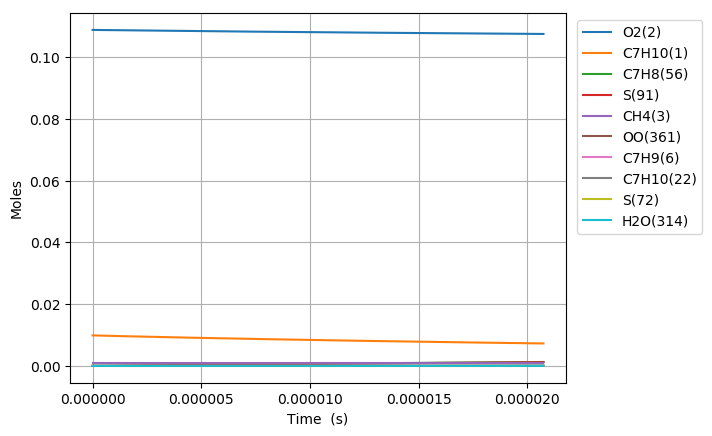

Source data for this figure (header and first rows):
Time (s), Volume (m^3), N2, Ar, He, Ne, C7H10(1), O2(2), CH4(3), C7H10(22), C7H9(6), C7H11(26), S(72), C7H9O2(62), C7H9O2(61), S(86), S(91), S(127), C7H8(56), S(123), C7H8(208), C7H11O(87), OH(D)(150), S(292)
0.0, 0.002112, 0.8813, 0.0, 0.0, 0.0, 0.00989, 0.1088, 0.001, 0.0, 0.0, 0.0, 0.0, 0.0, 0.0, 0.0, 0.0, 0.0, 0.0, 0.0, 0.0, 0.0, 0.0, 0.0
2.6556745542885753e-18, 0.002112, 0.8813, 0.0, 0.0, 0.0, 0.00989, 0.1088, 0.001, 3.4693202287574721e-17, 2.5864320299672058e-16, 2.586431901007841e-16, 2.9956392596896281e-24, 2.9777354085117323e-24, 2.3810179583254231e-24, 5.413684598106141e-34, 1.0068606595617501e-38, 8.5227103803748615e-34, 4.7631037085464057e-29, 2.2687647882244227e-39, 3.3417051546495581e-43, 2.3601625174610496e-53, 4.8488257796028678e-47, 5.8529087863474014e-59
7.435888752008011e-18, 0.002112, 0.8813, 0.0, 0.0, 0.0, 0.00989, 0.1088, 0.001, 9.714096640512703e-17, 7.2420095113151708e-16, 7.2420092257607631e-16, 1.8093660862932826e-23, 1.7882223285633369e-23, 1.4381338423454321e-23, 6.4031681672821219e-33, 1.1953449993629071e-37, 9.9955544272942131e-33, 2.8769145847053627e-28, 2.6928012168689779e-38, 3.9672722775066484e-42, 5.2795781883013947e-52, 1.0846622541304298e-45, 2.4152143069350495e-57
1.6996317147446884e-17, 0.002112, 0.8813, 0.0, 0.0, 0.0, 0.00989, 0.1088, 0.001, 2.2203649463990272e-16, 1.6553163791728682e-15, 1.6553163487021863e-15, 8.7113185688264118e-23, 8.5060575564033148e-23, 6.9239851584514883e-23, 6.2364977674338864e-32, 1.1735968500221087e-36, 9.5634330605200323e-32, 1.3851104760627883e-27, 2.6423766879636447e-37, 3.895091275039421e-41, 1.0431509350523372e-50, 2.1431069152281225e-44, 9.5543047623642467e-56
3.611717393832463e-17, 0.002112, 0.8813, 0.0, 0.0, 0.0, 0.00989, 0.1088, 0.001, 4.7182755110813871e-16, 3.5175469685457735e-15, 3.5175470456565254e-15, 3.8044614482526949e-22, 3.6269225943257713e-22, 3.023877246332256e-22, 5.4289071423160423e-31, 1.0380331936479331e-35, 8.0451241737285395e-31, 6.0491408686491773e-27, 2.3346097218700131e-36, 3.4451638196522805e-40, 1.8562143785940642e-49, 3.8135338350391783e-43, 3.4098328038636252e-54
7.435888752008011e-17, 0.002112, 0.8813, 0.0, 0.0, 0.0, 0.00989, 0.1088, 0.001, 9.7140966403934886e-16, 7.2420071261238555e-15, 7.2420078183738144e-15, 1.5882875652207651e-21, 1.4453892121151367e-21, 1.2624017265313693e-21, 4.4231649170817479e-30, 8.7252956278964549e-35, 6.1571455755192899e-30, 2.5253968462255991e-26, 1.958116365415473e-35, 2.8958672820182291e-39, 3.1307195704314576e-48, 6.4320471097611769e-42, 1.1520846857705197e-52
1.5084231468359107e-16, 0.002112, 0.8813, 0.0, 0.0, 0.0, 0.00989, 0.1088, 0.001, 1.9705738898807215e-15, 1.4690923668056352e-14, 1.4690926879043909e-14, 6.4886713291670109e-21, 5.4091111543545807e-21, 5.1572617922000231e-21, 3.4159180358205634e-29, 7.1535264376883099e-34, 4.2764954658061739e-29, 1.0317067146757394e-25, 1.5984337312997035e-34, 2.3742061867041553e-38, 5.1420280960680113e-47, 1.0564541605088462e-40, 3.7876659265522872e-51
3.03809169010613e-16, 0.002112, 0.8813, 0.0, 0.0, 0.0, 0.00989, 0.1088, 0.001, 3.9689023414792781e-15, 2.9588743509757155e-14, 2.9588755061334769e-14, 2.6228233883238605e-20, 1.8679463355354595e-20, 2.0845983511327979e-20, 2.4772556313813425e-28, 5.7931142922106023e-33, 2.6452450513232464e-28, 4.1703213189325154e-25, 1.2833388768338659e-33, 1.9226925746790882e-37, 8.3348390319102995e-46, 1.7125205209642248e-39, 1.2284318532198075e-49
6.09742877664657e-16, 0.002112, 0.8813, 0.0, 0.0, 0.0, 0.00989, 0.1088, 0.001, 7.9655592443396336e-15, 5.9384338972669292e-14, 5.9384371669787966e-14, 1.0546246993867482e-19, 5.7846237088808075e-20, 8.3816829733580175e-20, 1.646782954410429e-27, 4.6628073955774533e-32, 1.4394562499544968e-27, 1.6768663501772474e-24, 1.0154893468086529e-32, 1.5475486064036435e-36, 1.3421036673491565e-44, 2.7578421864601138e-38, 3.9569866786930685e-48
1.2216102949727447e-15, 0.002112, 0.8813, 0.0, 0.0, 0.0, 0.00989, 0.1088, 0.001, 1.5958873048713309e-14, 1.1897538236868718e-13, 1.1897544586273067e-13, 4.229508339881467e-19, 1.573526722769149e-19, 3.3611137123250385e-19, 9.7700657460430539e-27, 3.741617360475409e-31, 6.9736757714688694e-27, 6.7249737874273831e-24, 7.8818476204447413e-32, 1.241807968193124e-35, 2.1537431643408336e-43, 4.4265662347990013e-37, 1.2701394606943953e-46
2.44534512958892e-15, 0.002112, 0.8813, 0.0, 0.0, 0.0, 0.00989, 0.1088, 0.001, 3.1945500652072552e-14, 2.3815694143865342e-13, 2.3815695815716469e-13, 1.6940027226788682e-18, 3.7882571388175598e-19, 1.3459460739413946e-18, 5.1205585254488253e-26, 2.9978600071654319e-30, 3.105273476044829e-26, 2.6934900154853315e-23, 5.92573503337346e-31, 9.9495414940631851e-35, 3.4495858869077411e-42, 7.0928318639762048e-36, 4.0689463402335569e-45
4.892814798821271e-15, 0.002112, 0.8813, 0.0, 0.0, 0.0, 0.00989, 0.1088, 0.001, 6.3918755837238549e-14, 4.7651802612449605e-13, 4.7651743841545337e-13, 6.7803719103926599e-18, 8.3550298937037026e-19, 5.3852732627215659e-18, 2.4116021889774384e-25, 2.4001316175029702e-29, 1.3137825282882416e-25, 1.0780925544066976e-22, 4.2206454086250971e-30, 7.9656318008860032e-34, 5.5173772609208971e-41, 1.1353895066011426e-34, 1.3016595298818908e-43
9.787754137285974e-15, 0.002112, 0.8813, 0.0, 0.0, 0.0, 0.00989, 0.1088, 0.001, 1.2786526612136065e-13, 9.5323212265586141e-13, 9.5322822189151418e-13, 2.7129890123574359e-17, 1.7533890982760349e-18, 2.1531975947525812e-17, 1.0551263083475834e-24, 1.9208680234405884e-28, 5.4047280669763164e-25, 4.3137325152831214e-22, 2.7620262738455667e-29, 6.3748463348656918e-33, 8.810805232954167e-40, 1.8161268475182798e-33, 4.1574983564255728e-42
1.9577632814215378e-14, 0.002112, 0.8813, 0.0, 0.0, 0.0, 0.00989, 0.1088, 0.001, 2.5575828634476527e-13, 1.9066281262009096e-12, 1.9066090829358544e-12, 1.0853379164031459e-16, 3.5898844714751428e-18, 8.6013134046251222e-17, 4.4219431891272216e-24, 1.5370395262444741e-27, 2.1902615609222063e-24, 1.7257406800421863e-21, 1.6131104114813756e-28, 5.1007187147471954e-32, 1.4034705431679973e-38, 2.9024563082535068e-32, 1.3245988618100021e-40
3.9157390168074184e-14, 0.002112, 0.8813, 0.0, 0.0, 0.0, 0.00989, 0.1088, 0.001, 5.1154432541221618e-13, 3.8132920502885234e-12, 3.8132079994256819e-12, 4.3414302296876185e-16, 7.2626977469919484e-18, 3.4305446317077366e-16, 1.8111026995032983e-23, 1.2298335849704861e-26, 8.7988765263636969e-24, 6.9032606709401069e-21, 8.3252288140311337e-28, 4.0807604524733963e-31, 2.2251212262081614e-37, 4.631867025860795e-31, 4.2007717932201659e-39
5.873714752193299e-14, 0.002112, 0.8813, 0.0, 0.0, 0.0, 0.00989, 0.1088, 0.001, 7.6733036310030909e-13, 5.7198285599308706e-12, 5.7196441283469323e-12, 9.2253565252330235e-16, 1.0935267083294063e-17, 7.2750631463608036e-16, 3.8754811625540535e-23, 3.5168227322545934e-26, 1.8699257893446962e-23, 1.4669394277659582e-20, 1.9242582512065376e-27, 1.1668378215842442e-30, 8.1539788496602297e-37, 1.7026619158903331e-30, 1.9109126836087442e-38
7.83169048757918e-14, 0.002112, 0.8813, 0.0, 0.0, 0.0, 0.00989, 0.1088, 0.001, 1.023116399409044e-12, 7.6262383201298201e-12, 7.6259174877278879e-12, 1.5736936522318664e-15, 1.4607592266791609e-17, 1.2387036869481225e-15, 6.6352527508120904e-23, 7.418569012524547e-26, 3.1874224745489939e-23, 2.5023970894158894e-20, 3.4404099663781443e-27, 2.461168968713166e-30, 2.0598490961489915e-36, 4.3133166644236027e-30, 5.6770415166443111e-38
1.1747641958350942e-13, 0.002112, 0.8813, 0.0, 0.0, 0.0, 0.00989, 0.1088, 0.001, 1.5346884687892464e-12, 1.1438762416617245e-11, 1.1438082252260839e-11, 3.2579540941814232e-15, 2.1951673494122752e-17, 2.5565131326918151e-15, 1.3786602128218598e-22, 2.0265905716618372e-25, 6.5856465184107601e-23, 5.1807516175933031e-20, 7.4669538466919547e-27, 6.7220221046682989e-30, 7.1558004468012452e-36, 1.5054315351567401e-29, 2.4709396677150617e-37
1.5663593429122704e-13, 0.002112, 0.8813, 0.0, 0.0, 0.0, 0.00989, 0.1088, 0.001, 2.0462605330970591e-12, 1.5250825884246575e-11, 1.5249648604874921e-11, 5.5406111216331224e-15, 2.9294867302134034e-17, 4.3349370028281396e-15, 2.3494520342096205e-22, 4.2409539170213603e-25, 1.1173909703855852e-22, 8.8108286301923714e-20, 1.3045530578145169e-26, 1.4064302149906335e-29, 1.7783139813696215e-35, 3.7555673085453589e-29, 7.1678352167212828e-37
1.9579544899894466e-13, 0.002112, 0.8813, 0.0, 0.0, 0.0, 0.00989, 0.1088, 0.001, 2.5578325919701706e-12, 1.9062400188639023e-11, 1.9060573922320789e-11, 8.4642868900710313e-15, 3.6637118727504501e-17, 6.60250863781763e-15, 3.5941104812069834e-22, 7.7216917259876883e-25, 1.7025930503841427e-22, 1.3460496274961067e-19, 2.0273372772729948e-26, 2.5602689583657091e-29, 3.7521515497634934e-35, 7.9547441800632504e-29, 1.732664608167689e-36
2.741144784143799e-13, 0.002112, 0.8813, 0.0, 0.0, 0.0, 0.00989, 0.1088, 0.001, 3.5809766930709189e-12, 2.6684079684802409e-11, 2.6680462001665399e-11, 1.6274143669930852e-14, 5.1318791284538996e-17, 1.2606717092358799e-14, 6.9218813147594183e-22, 2.0394986800607252e-24, 3.2525435247357561e-22, 2.5881901715322739e-19, 3.9682795079432827e-26, 6.7592176664987192e-29, 1.3505235192421703e-34, 2.8988025015089394e-28, 8.8124213019540373e-36
3.5243350782981516e-13, 0.002112, 0.8813, 0.0, 0.0, 0.0, 0.00989, 0.1088, 0.001, 4.6041207720984802e-12, 3.4303836722503263e-11, 3.4297748314911097e-11, 2.6685699849962987e-14, 6.5996760169948019e-17, 2.0533321061113061e-14, 1.1361193184611782e-21, 4.2297418837830198e-24, 5.2991623156596282e-22, 4.2442756077698017e-19, 6.5574603167064285e-26, 1.4012306533719387e-28, 3.4564474397753263e-34, 7.4941640807877421e-28, 2.8024421183596821e-35
4.307525372452504e-13, 0.002112, 0.8813, 0.0, 0.0, 0.0, 0.00989, 0.1088, 0.001, 5.6272648290551879e-12, 4.1921709601814066e-11, 4.19124342383113e-11, 3.9697579196448508e-14, 8.0671099168923905e-17, 3.0344020414103926e-14, 1.6911458113444596e-21, 7.5910384761109343e-24, 7.8325542372073668e-22, 6.3141646035176645e-19, 9.78197663373053e-26, 2.5137807315838007e-28, 7.300909178762487e-34, 1.5977322341678881e-27, 7.0024254331598373e-35
5.090715666606856e-13, 0.002112, 0.8813, 0.0, 0.0, 0.0, 0.00989, 0.1088, 0.001, 6.6504088639418266e-12, 4.9537736910473005e-11, 4.9524520998302858e-11, 5.5308555287930136e-14, 9.5341882621860108e-17, 4.2000227350525498e-14, 2.3572152129204399e-21, 1.2379412913746819e-23, 1.0842749781062726e-21, 8.7977438350474324e-19, 1.3628834781985994e-25, 4.0978781795655209e-28, 1.3623420763145823e-33, 3.0081413739463066e-27, 1.5044544993431395e-34
6.657096254915561e-13, 0.002112, 0.8813, 0.0, 0.0, 0.0, 0.00989, 0.1088, 0.001, 8.6966968675053722e-12, 6.4764393375119765e-11, 6.4740901280978931e-11, 9.4323544836545983e-14, 1.2467304982814072e-16, 7.0710604457266203e-14, 4.0223010440347091e-21, 2.718726544520043e-23, 1.8257753627948766e-21, 1.5005609464641508e-18, 2.3142924996825113e-25, 8.9927768952470135e-28, 3.7041558721597983e-33, 8.3225208481585037e-27, 5.162445120503089e-34
8.223476843224266e-13, 0.002112, 0.8813, 0.0, 0.0, 0.0, 0.00989, 0.1088, 0.001, 1.0742984782790214e-11, 7.9984101784060385e-11, 7.994689836835371e-11, 1.4372146318876274e-13, 1.5399083140113743e-16, 1.063687842698991e-13, 6.1309835274555083e-21, 5.0709652477343291e-23, 2.7467785318120462e-21, 2.2867095224769582e-18, 3.5000182473807341e-25, 1.6760804992202346e-27, 8.1482832576941392e-33, 1.8602007846389201e-26, 1.3581649842374121e-33
9.78985743153297e-13, 0.002112, 0.8813, 0.0, 0.0, 0.0, 0.00989, 0.1088, 0.001, 1.2789272609796867e-11, 9.5197161749335615e-11, 9.5142521868686657e-11, 2.0349270219594323e-13, 1.8329580455220698e-16, 1.4867515424462491e-13, 8.6828521679699257e-21, 8.511568871555299e-23, 3.8395437233504898e-21, 3.2381424517314884e-18, 4.9099729830091556e-25, 2.8111949492716698e-27, 1.5666245345726201e-32, 3.6321505883136537e-26, 3.0371907501794753e-33
1e-12, 0.002112, 0.8813, 0.0, 0.0, 0.0, 0.00989, 0.1088, 0.001, 1.3063798591847248e-11, 9.7237625720762596e-11, 9.7180348424112394e-11, 2.1230016770718022e-13, 1.8722635766582695e-16, 1.5484139406577433e-13, 9.0589008652117961e-21, 9.0676245341048034e-23, 3.9988194757588544e-21, 3.3783554760672041e-18, 5.1156741479473417e-25, 2.9945461006002826e-27, 1.6970574278459039e-32, 3.942932705565789e-26, 3.3547695479717263e-33
1.1356238019841675e-12, 0.002112, 0.8813, 0.0, 0.0, 0.0, 0.00989, 0.1088, 0.001, 1.4835560348525242e-11, 1.1040385565301557e-10, 1.1032778122807527e-10, 2.7362781586845946e-13, 2.125885132987307e-16, 1.973473318355208e-13, 1.1677503398390286e-20, 1.3256167646826917e-22, 5.096775328225053e-21, 4.354787616851671e-18, 6.5346491634070956e-25, 4.3749578474674002e-27, 2.7401441952954763e-32, 6.4522073244713385e-26, 6.0824787663791402e-33
1.292261860815038e-12, 0.002112, 0.8813, 0.0, 0.0, 0.0, 0.00989, 0.1088, 0.001, 1.688184799897507e-11, 1.2560444435662304e-10, 1.2550268561646434e-10, 3.5411763436572689e-13, 2.4186946019798912e-16, 2.5212445507963196e-13, 1.5114545449625127e-20, 1.9515376325907253e-22, 6.5117337410300238e-21, 5.6365787501112961e-18, 8.3652637056229466e-25, 6.4358236398539282e-27, 4.4622515774124265e-32, 1.0673495612999731e-25, 1.1212777789685884e-32
1.5219969429089278e-12, 0.002112, 0.8813, 0.0, 0.0, 0.0, 0.00989, 0.1088, 0.001, 1.988306009174368e-11, 1.4788803756891716e-10, 1.4774042866245683e-10, 4.9088044773092734e-13, 2.8479442094357653e-16, 3.4299549841247605e-13, 2.0954946146210896e-20, 3.187094425938745e-22, 8.8590908011468454e-21, 7.815131367796653e-18, 1.1405449377937896e-24, 1.0498707676979113e-26, 8.2643447793170302e-32, 2.0234280391469048e-25, 2.4510743524076633e-32
1.7517320250028176e-12, 0.002112, 0.8813, 0.0, 0.0, 0.0, 0.00989, 0.1088, 0.001, 2.2884271994616508e-11, 1.701597725898419e-10, 1.6995594541743668e-10, 6.4986898009098976e-13, 3.2769653653537276e-16, 4.4572418368727897e-13, 2.7744910759464144e-20, 4.8595511965424937e-22, 1.1512800795315938e-20, 1.0348602974183375e-17, 1.4845710915275595e-24, 1.5990122802287588e-26, 1.399300460312027e-31, 3.5048987386301095e-25, 4.7978545371250859e-32
1.9814671070967076e-12, 0.002112, 0.8813, 0.0, 0.0, 0.0, 0.00989, 0.1088, 0.001, 2.58854837075939e-11, 1.9242035302170042e-10, 1.9214926464105918e-10, 8.3105447211864905e-13, 3.7057716248346549e-16, 5.5960690741715256e-13, 3.5483210585853014e-20, 7.0353970192661062e-22, 1.445468548930956e-20, 1.3236812948810593e-17, 1.8662358331141567e-24, 2.3123909289739697e-26, 2.213417421479756e-31, 5.6677584027278113e-25, 8.6286610859318703e-32
2.440937271284487e-12, 0.002112, 0.8813, 0.0, 0.0, 0.0, 0.00989, 0.1088, 0.001, 3.1887906563862294e-11, 2.3691069274221683e-10, 2.3646942601279884e-10, 1.2599008179240056e-12, 4.5627903654180208e-16, 8.181918417943115e-13, 5.3799880558959515e-20, 1.3166166590048855e-21, 2.1134704274048459e-20, 2.0076772618321013e-17, 2.733583606983433e-24, 4.3179360162786721e-26, 4.7734571360948622e-31, 1.2743307481108859e-24, 2.3135676264710254e-31
2.83491020097725e-12, 0.002112, 0.8813, 0.0, 0.0, 0.0, 0.00989, 0.1088, 0.001, 3.7034686538562186e-11, 2.7502924392779135e-10, 2.7440133135125587e-10, 1.6980534508615241e-12, 5.2970690861996668e-16, 1.0696274598161752e-12, 7.2514892186515062e-20, 2.0649703300824446e-21, 2.7630121971037938e-20, 2.7070175608615354e-17, 3.5775958762138701e-24, 6.7595881590551547e-26, 8.2347265646898159e-31, 2.2728731940943625e-24, 4.6667707046227454e-31
3.2288831306700126e-12, 0.002112, 0.8813, 0.0, 0.0, 0.0, 0.00989, 0.1088, 0.001, 4.218146595480226e-11, 3.1312325097503083e-10, 3.1226835548365422e-10, 2.2010856131210621e-12, 6.0308749569385243e-16, 1.345605582986668e-12, 9.4001794342734338e-20, 3.0549736124727227e-21, 3.4759617547776165e-20, 3.5104711719950673e-17, 4.5044873852962155e-24, 9.981838186896367e-26, 1.3173379802342838e-30, 3.7517573094188912e-24, 8.554875840636177e-31
3.6228560603627752e-12, 0.002112, 0.8813, 0.0, 0.0, 0.0, 0.00989, 0.1088, 0.001, 4.7328244812582452e-11, 3.5119516969859149e-10, 3.5007064280182185e-10, 2.7688529145124928e-12, 6.7642552896309475e-16, 1.6436703925179935e-12, 1.1825441815116788e-19, 4.3209925542469261e-21, 4.2459742698537289e-20, 4.417975488229932e-17, 5.5059896161962353e-24, 1.4092563957302327e-25, 1.9890947767517454e-30, 5.8345937913883382e-24, 1.4576471997461162e-30
4.016828990055538e-12, 0.002112, 0.8813, 0.0, 0.0, 0.0, 0.00989, 0.1088, 0.001, 5.2475023111902562e-11, 3.8924721749499958e-10, 3.8780833739348841e-10, 3.4012112689394635e-12, 7.4972528030569387e-16, 1.9616044881545606e-12, 1.4526660772736586e-19, 5.8975876574633134e-21, 5.0673208876613004e-20, 5.4294740726240461e-17, 6.5746367271239223e-24, 1.9199548410135163e-25, 2.8695537882963854e-30, 8.6546085185274782e-24, 2.3443023160080816e-30
4.410801919748301e-12, 0.002112, 0.8813, 0.0, 0.0, 0.0, 0.00989, 0.1088, 0.001, 5.7621800852762636e-11, 4.2728138990591274e-10, 4.2548158306579178e-10, 4.0980168708934172e-12, 8.2299059419360358e-16, 2.2974123248847575e-12, 1.7503221917460951e-19, 7.8195099622266641e-21, 5.9348459366737033e-20, 6.5449161650577145e-17, 7.7037099486044707e-24, 2.5410470033034378e-25, 3.9901447518793128e-30, 1.235394897437985e-23, 3.5980220895864765e-30
4.956668607843872e-12, 0.002112, 0.8813, 0.0, 0.0, 0.0, 0.00989, 0.1088, 0.001, 6.4752885108597597e-11, 4.7995316914387721e-10, 4.7757326594796243e-10, 5.1697118384152338e-12, 9.2445235785652473e-16, 2.7889125628816872e-12, 2.2081275073085213e-19, 1.111830375314364e-20, 7.2045913826054128e-20, 8.2621065743040763e-17, 9.3567912344979553e-24, 3.6040958130847299e-25, 5.9992589346351697e-30, 1.9214124824690882e-23, 6.1195480273745572e-30
5.502535295939443e-12, 0.002112, 0.8813, 0.0, 0.0, 0.0, 0.00989, 0.1088, 0.001, 7.1883968292340018e-11, 5.3259826006465554e-10, 5.29541880248766e-10, 6.3644721852550963e-12, 1.0258627056859037e-15, 3.3070979484498061e-12, 2.7185108490840269e-19, 1.5240634335905217e-20, 8.5432803275436754e-20, 1.0178647033363059e-16, 1.1100192637016242e-23, 4.9282948324320721e-25, 8.6168513246995635e-30, 2.8473851066062845e-23, 9.8163668565631738e-30
6.048401984035015e-12, 0.002112, 0.8813, 0.0, 0.0, 0.0, 0.00989, 0.1088, 0.001, 7.901505040399023e-11, 5.8522028589390948e-10, 5.8138780539655921e-10, 7.6819184873480225e-12, 1.1272286179412222e-15, 3.8483452498523946e-12, 3.2813101132497632e-19, 2.028068747820392e-20, 9.9415518236817754e-20, 1.22944459680871e-16, 1.2921715251416753e-23, 6.5421844952060601e-25, 1.1930124407763957e-29, 4.0578690447692124e-23, 1.50206124657536e-29
6.594268672130586e-12, 0.002112, 0.8813, 0.0, 0.0, 0.0, 0.00989, 0.1088, 0.001, 8.6146131443548284e-11, 6.3782237775946843e-10, 6.331114196521563e-10, 9.1216724881562479e-12, 1.2285561268316769e-15, 4.4095233340149175e-12, 3.8963636947932898e-19, 2.6333329352567811e-20, 1.1391316304738676e-19, 1.4609424571331379e-16, 1.4810816815419648e-23, 8.474274922352924e-25, 1.6027109673644207e-29, 5.5993972488479327e-23, 2.2109045603743508e-29
7.140135360226157e-12, 0.002112, 0.8813, 0.0, 0.0, 0.0, 0.00989, 0.1088, 0.001, 9.3277211411014362e-11, 6.904072413033035e-10, 6.8471310010782357e-10, 1.0683357099674335e-11, 1.3298504448402107e-15, 4.9879265544404854e-12, 4.5635104879420356e-19, 3.3494090911024663e-20, 1.2885583487597363e-19, 1.7123515004909277e-16, 1.6758387290035589e-23, 1.0753043538495422e-24, 2.0996600221363031e-29, 7.5202029445079709e-23, 3.1503513257512793e-29
7.686002048321729e-12, 0.002112, 0.8813, 0.0, 0.0, 0.0, 0.00989, 0.1088, 0.001, 1.0040829030638851e-10, 7.4297721966843414e-10, 7.3619322270110855e-10, 1.2366596388600223e-11, 1.4311160861049454e-15, 5.5812117641951722e-12, 5.2825898802546682e-19, 4.1859171294072734e-20, 1.4418299639638537e-19, 1.9836658841344983e-16, 1.8756537586754322e-23, 1.3406940301099684e-24, 2.6928112013375126e-29, 9.8699733498342559e-23, 4.367126605103317e-29
8.777735424512873e-12, 0.002112, 0.8813, 0.0, 0.0, 0.0, 0.00989, 0.1088, 0.001, 1.1467044488086236e-10, 8.4808030594103649e-10, 8.387902922335653e-10, 1.609624108255065e-11, 1.6335763366306978e-15, 6.8046430602635893e-12, 6.8759064978765136e-19, 6.2590344335750748e-20, 1.7578965361480907e-19, 2.585991389767881e-16, 2.2878366935111025e-23, 1.9953765021151663e-24, 4.2038772052377965e-29, 1.6061477772601495e-22, 7.8424734376200116e-29
9.760295463084902e-12, 0.002112, 0.8813, 0.0, 0.0, 0.0, 0.00989, 0.1088, 0.001, 1.2750638033133625e-10, 9.4263976411584365e-10, 9.3071567463698179e-10, 1.9864890632575512e-11, 1.815726371133393e-15, 7.9390397603235585e-12, 8.4858998007917831e-19, 8.6345606778494185e-20, 2.0509620128678655e-19, 3.1961172991768904e-16, 2.6701779731483541e-23, 2.7413677889511915e-24, 5.9840486629606136e-29, 2.3622961286568854e-22, 1.248168479239674e-28
1e-11, 0.002112, 0.8813, 0.0, 0.0, 0.0, 0.00989, 0.1088, 0.001, 1.3063782403387011e-10, 9.6570453787949194e-10, 9.5308275034749344e-10, 2.0843250503368866e-11, 1.8601560805875871e-15, 8.2196583611602804e-12, 8.9038636872294827e-19, 9.2942292760514957e-20, 2.123458421533645e-19, 3.3547407349575024e-16, 2.7647806209678734e-23, 2.9478651573706848e-24, 6.4851470674541226e-29, 2.5790952503021775e-22, 1.3876079590173719e-28
1.074285550165693e-11, 0.002112, 0.8813, 0.0, 0.0, 0.0, 0.00989, 0.1088, 0.001, 1.4034231230823406e-10, 1.0371752781905987e-09, 1.0222530033944957e-09, 2.4021583574535052e-11, 1.9978302766366011e-15, 9.0973701865062044e-12, 1.0261679417827029e-18, 1.1552869580530736e-19, 2.3502109848037385e-19, 3.8706771312606498e-16, 3.0607310240046364e-23, 3.6530217879861859e-24, 8.2181883374331372e-29, 3.3395518642797475e-22, 1.8957269625782798e-28
1.1725415540228959e-11, 0.002112, 0.8813, 0.0, 0.0, 0.0, 0.00989, 0.1088, 0.001, 1.5317824081155716e-10, 1.131692394579234e-09, 1.1134044293799409e-09, 2.8564169058823698e-11, 2.1798987383479352e-15, 1.0274087915753891e-11, 1.2202326427451342e-18, 1.5072392224103605e-19, 2.6542104832550071e-19, 4.6096578586499727e-16, 3.4576281978729994e-23, 4.7468358226032893e-24, 1.0960837249874986e-28, 4.5701249010933186e-22, 2.7710337234524953e-28
1.2707975578800988e-11, 0.002112, 0.8813, 0.0, 0.0, 0.0, 0.00989, 0.1088, 0.001, 1.6601416584130728e-10, 1.2261953267022752e-09, 1.2041720915321765e-09, 3.3490508170659627e-11, 2.361939873775293e-15, 1.1464979520661069e-11, 1.4306927007122452e-18, 1.9252214575058453e-19, 2.9618719310363772e-19, 5.4130499251871832e-16, 3.8594512784462938e-23, 6.0392822863656889e-24, 1.4267167176156878e-28, 6.0867510601654995e-22, 3.9232227474189021e-28
1.3690535617373017e-11, 0.002112, 0.8813, 0.0, 0.0, 0.0, 0.00989, 0.1088, 0.001, 1.7885008739748527e-10, 1.32068734071554e-09, 1.2945581169665856e-09, 3.8798473818587629e-11, 2.5439599749034829e-15, 1.2666778840123898e-11, 1.6574572385662078e-18, 2.4152071521492407e-19, 3.2723514858048657e-19, 6.2808462786668227e-16, 4.2650999889973204e-23, 7.5468111599559256e-24, 1.8192969880472969e-28, 7.9225398079426991e-22, 5.4065078993838447e-28
1.4673095655945045e-11, 0.002112, 0.8813, 0.0, 0.0, 0.0, 0.00989, 0.1088, 0.001, 1.9168600548009131e-10, 1.4151709888646916e-09, 1.3845646210281639e-09, 4.4485950681391343e-11, 2.7259639592938006e-15, 1.3876933624390673e-11, 1.900435882055694e-18, 2.9832336729958602e-19, 3.5849897506872109e-19, 7.2130417642298807e-16, 4.6737159338869674e-23, 9.2858503046184894e-24, 2.2794649932807471e-28, 1.011087963338811e-21, 7.2802396511691966e-28
1.5655655694517076e-11, 0.002112, 0.8813, 0.0, 0.0, 0.0, 0.00989, 0.1088, 0.001, 2.0452192008912618e-10, 1.509648222121273e-09, 1.4741937073190212e-09, 5.0550835180593167e-11, 2.9079555845475741e-15, 1.509349289884006e-11, 2.1595387586239356e-18, 3.6354010718503327e-19, 3.8992826736985443e-19, 8.2096328125942229e-16, 5.0846407206685174e-23, 1.1272804556463607e-23, 2.8129216642860684e-28, 1.2685390222271594e-21, 9.6089600638212603e-28
1.6638215733089106e-11, 0.002112, 0.8813, 0.0, 0.0, 0.0, 0.00989, 0.1088, 0.001, 2.1735783122459115e-10, 1.6041205061608379e-09, 1.5634474677615456e-09, 5.6991035417292119e-11, 3.0899376760097868e-15, 1.6314990985653944e-11, 2.4346764947052104e-18, 4.3778711715549004e-19, 4.2148515836759547e-19, 9.2706171388027368e-16, 5.4973833136538279e-23, 1.3524055945943504e-23, 3.4254273707290209e-28, 1.5679875539028082e-21, 1.2462456041082037e-27
1.8603335810233163e-11, 0.002112, 0.8813, 0.0, 0.0, 0.0, 0.00989, 0.1088, 0.001, 2.4302964307481463e-10, 1.7930544970355223e-09, 1.7408373209509816e-09, 7.0989073347020911e-11, 3.4538814798229786e-15, 1.8768533143373173e-11, 3.0327015222698789e-18, 6.1586716343815482e-19, 4.8487140542800873e-19, 1.1585760856248535e-15, 6.3268771014489312e-23, 1.8884872276347766e-23, 4.9109195234845413e-28, 2.3064583273195034e-21, 2.0049462590268062e-27
2.056845588737722e-11, 0.002112, 0.8813, 0.0, 0.0, 0.0, 0.00989, 0.1088, 0.001, 2.6870144103077015e-10, 1.9819792032274139e-09, 1.9167506853042685e-09, 8.6463559947801483e-11, 3.8178073967048413e-15, 2.1231318349897366e-11, 3.6938058312365126e-18, 8.3761351987011913e-19, 5.4849645503799764e-19, 1.4158469712725714e-15, 7.1600976122352267e-23, 2.5498927282590198e-23, 6.7831809552206842e-28, 3.2537452033237449e-21, 3.0706448646053628e-27
2.2296110174554558e-11, 0.002112, 0.8813, 0.0, 0.0, 0.0, 0.00989, 0.1088, 0.001, 2.9127103856319653e-10, 2.148069639515398e-09, 2.0701999221437016e-09, 1.0127476690834444e-10, 4.137747627673524e-15, 2.340100839264118e-11, 4.3265751047490868e-18, 1.0727095653779579e-18, 6.0454951677104817e-19, 1.6633053554100231e-15, 7.8946567647548687e-23, 3.2452262882196237e-23, 8.7868260403189737e-28, 4.2807127462832128e-21, 4.3205954443732174e-27
2.4023764461731895e-11, 0.002112, 0.8813, 0.0, 0.0, 0.0, 0.00989, 0.1088, 0.001, 3.1384062535645096e-10, 2.3141575264560983e-09, 2.2225315433313521e-09, 1.1720355874023382e-10, 4.4576829455283528e-15, 2.5573215597083287e-11, 5.0070916870410473e-18, 1.3490837313704832e-18, 6.6066761166061303e-19, 1.9306723415062745e-15, 8.6305355186227413e-23, 4.056328736387479e-23, 1.1159877045296005e-27, 5.5087975935627133e-21, 5.9226535153492116e-27
2.575141874890923e-11, 0.002112, 0.8813, 0.0, 0.0, 0.0, 0.00989, 0.1088, 0.001, 3.3641020141053794e-10, 2.4802438018388855e-09, 2.3737564182040392e-09, 1.3423906622808341e-10, 4.77761516064206e-15, 2.7747002173116852e-11, 5.7348912055163279e-18, 1.6703421169658749e-18, 7.1682651104754879e-19, 2.2179487023113849e-15, 9.367423813774814e-23, 4.9920124870572479e-23, 1.3936111224517419e-27, 6.9566168027945327e-21, 7.9390021064299233e-27
... 469 more rows
